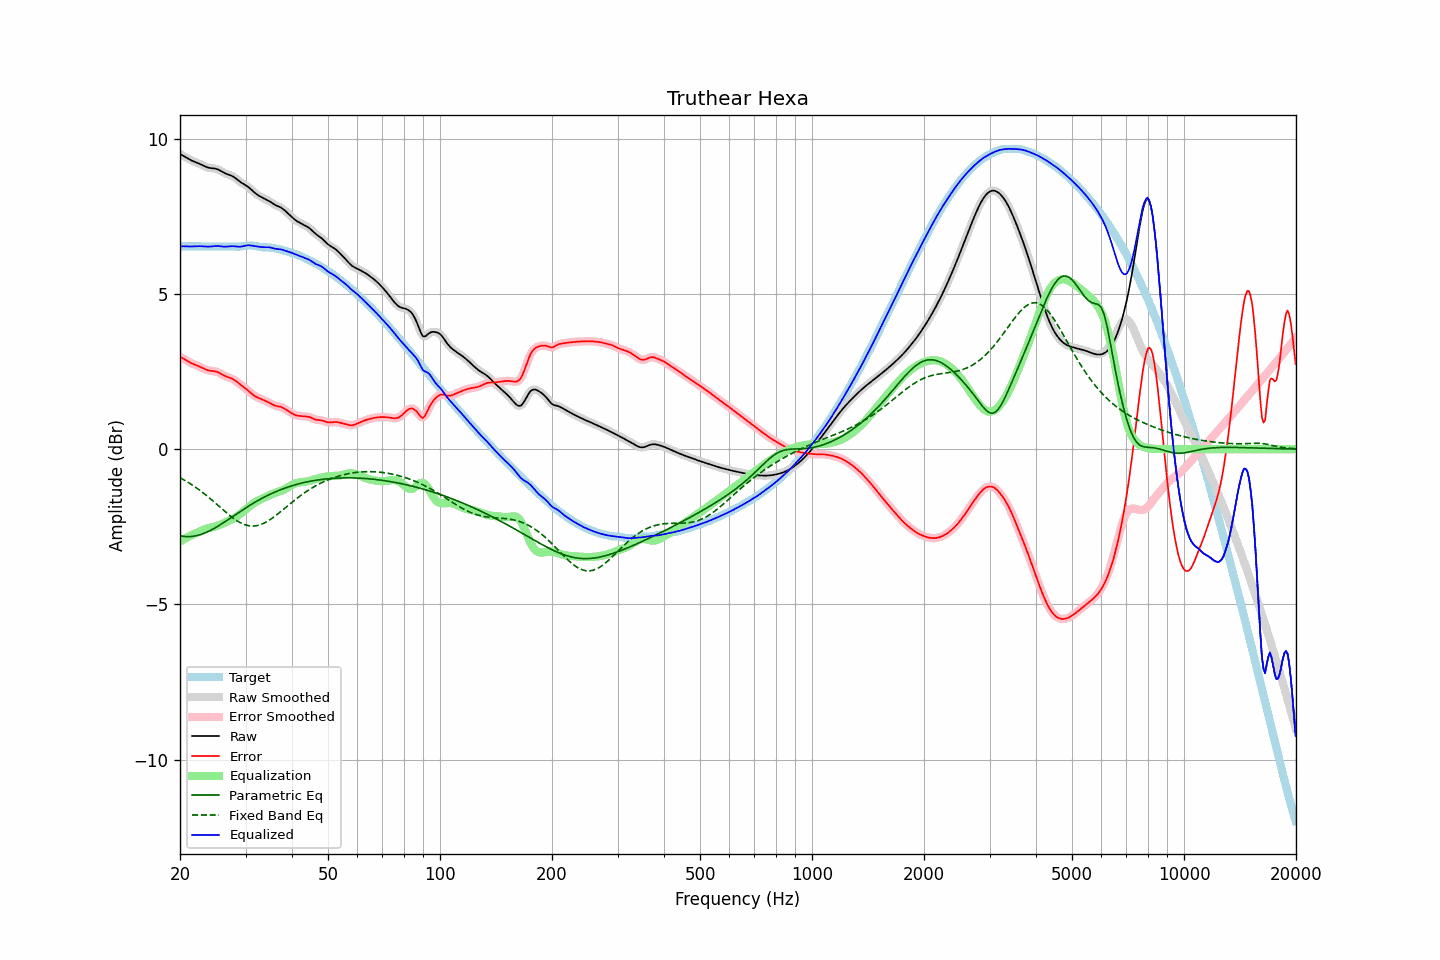

Source data for this figure (header and first rows):
frequency, raw, error, smoothed, error_smoothed, equalization, parametric_eq, fixed_band_eq, equalized_raw, equalized_smoothed, target
20.00, 9.51, 2.97, 9.51, 2.98, -2.98, -2.79, -0.92, 6.53, 6.53, 6.53
20.20, 9.48, 2.95, 9.48, 2.95, -2.95, -2.80, -0.95, 6.53, 6.53, 6.53
20.40, 9.45, 2.92, 9.45, 2.92, -2.91, -2.81, -0.98, 6.54, 6.53, 6.53
20.61, 9.42, 2.89, 9.42, 2.89, -2.88, -2.81, -1.01, 6.53, 6.53, 6.53
20.81, 9.39, 2.86, 9.39, 2.86, -2.86, -2.82, -1.04, 6.53, 6.53, 6.53
21.02, 9.36, 2.82, 9.36, 2.82, -2.83, -2.82, -1.07, 6.53, 6.53, 6.53
21.23, 9.33, 2.79, 9.33, 2.80, -2.80, -2.82, -1.10, 6.53, 6.53, 6.53
21.44, 9.30, 2.77, 9.30, 2.77, -2.77, -2.81, -1.13, 6.53, 6.53, 6.53
21.66, 9.28, 2.75, 9.28, 2.75, -2.75, -2.81, -1.17, 6.53, 6.53, 6.53
21.87, 9.26, 2.72, 9.26, 2.73, -2.73, -2.80, -1.20, 6.53, 6.53, 6.53
22.09, 9.24, 2.70, 9.24, 2.70, -2.70, -2.79, -1.24, 6.53, 6.53, 6.53
22.31, 9.22, 2.68, 9.22, 2.68, -2.68, -2.78, -1.28, 6.54, 6.54, 6.53
22.54, 9.19, 2.66, 9.19, 2.66, -2.66, -2.77, -1.31, 6.54, 6.54, 6.53
22.76, 9.17, 2.64, 9.17, 2.64, -2.63, -2.75, -1.35, 6.54, 6.54, 6.53
22.99, 9.14, 2.61, 9.14, 2.61, -2.61, -2.73, -1.39, 6.53, 6.53, 6.53
23.22, 9.12, 2.59, 9.12, 2.59, -2.59, -2.71, -1.43, 6.53, 6.53, 6.53
23.45, 9.09, 2.56, 9.09, 2.56, -2.57, -2.69, -1.47, 6.53, 6.53, 6.53
23.69, 9.08, 2.54, 9.08, 2.54, -2.55, -2.67, -1.52, 6.52, 6.52, 6.53
23.92, 9.06, 2.53, 9.06, 2.53, -2.54, -2.64, -1.56, 6.52, 6.52, 6.53
24.16, 9.05, 2.52, 9.05, 2.52, -2.53, -2.62, -1.60, 6.53, 6.53, 6.53
24.40, 9.05, 2.52, 9.05, 2.52, -2.52, -2.59, -1.65, 6.53, 6.53, 6.53
24.65, 9.04, 2.51, 9.04, 2.51, -2.51, -2.56, -1.69, 6.54, 6.54, 6.53
24.89, 9.03, 2.50, 9.03, 2.50, -2.49, -2.53, -1.74, 6.54, 6.54, 6.53
25.14, 9.02, 2.49, 9.02, 2.49, -2.48, -2.50, -1.78, 6.54, 6.54, 6.53
25.39, 9.00, 2.47, 9.00, 2.47, -2.46, -2.47, -1.83, 6.54, 6.54, 6.53
25.65, 8.97, 2.44, 8.97, 2.44, -2.44, -2.44, -1.88, 6.53, 6.53, 6.53
25.91, 8.94, 2.41, 8.94, 2.41, -2.41, -2.40, -1.92, 6.53, 6.53, 6.53
26.16, 8.91, 2.38, 8.91, 2.38, -2.39, -2.37, -1.97, 6.52, 6.52, 6.53
26.43, 8.89, 2.35, 8.89, 2.36, -2.37, -2.34, -2.01, 6.52, 6.52, 6.53
26.69, 8.86, 2.33, 8.86, 2.33, -2.34, -2.30, -2.06, 6.52, 6.52, 6.53
26.96, 8.84, 2.31, 8.85, 2.32, -2.32, -2.27, -2.10, 6.53, 6.53, 6.53
27.23, 8.83, 2.30, 8.83, 2.30, -2.30, -2.23, -2.14, 6.53, 6.53, 6.53
27.50, 8.81, 2.28, 8.81, 2.28, -2.27, -2.20, -2.18, 6.54, 6.54, 6.53
27.77, 8.78, 2.25, 8.78, 2.25, -2.24, -2.16, -2.22, 6.54, 6.54, 6.53
28.05, 8.75, 2.22, 8.75, 2.22, -2.21, -2.13, -2.26, 6.53, 6.53, 6.53
28.33, 8.71, 2.18, 8.71, 2.18, -2.18, -2.09, -2.29, 6.53, 6.53, 6.52
28.62, 8.67, 2.14, 8.67, 2.14, -2.14, -2.06, -2.33, 6.52, 6.52, 6.52
28.90, 8.62, 2.10, 8.63, 2.10, -2.11, -2.02, -2.36, 6.52, 6.52, 6.52
29.19, 8.59, 2.06, 8.59, 2.06, -2.07, -1.99, -2.38, 6.52, 6.52, 6.53
29.48, 8.56, 2.02, 8.56, 2.02, -2.02, -1.96, -2.41, 6.53, 6.53, 6.54
29.78, 8.53, 1.98, 8.53, 1.98, -1.98, -1.92, -2.43, 6.54, 6.54, 6.54
30.08, 8.49, 1.94, 8.49, 1.94, -1.94, -1.89, -2.44, 6.56, 6.56, 6.55
30.38, 8.46, 1.90, 8.46, 1.90, -1.89, -1.86, -2.46, 6.57, 6.56, 6.56
30.68, 8.42, 1.86, 8.42, 1.86, -1.85, -1.82, -2.47, 6.57, 6.57, 6.56
30.99, 8.37, 1.81, 8.37, 1.81, -1.81, -1.79, -2.48, 6.56, 6.56, 6.56
31.30, 8.33, 1.77, 8.33, 1.77, -1.77, -1.76, -2.48, 6.55, 6.55, 6.56
31.61, 8.28, 1.73, 8.28, 1.73, -1.74, -1.73, -2.48, 6.54, 6.54, 6.55
31.93, 8.24, 1.70, 8.24, 1.70, -1.70, -1.70, -2.47, 6.53, 6.53, 6.54
32.24, 8.20, 1.67, 8.20, 1.67, -1.67, -1.67, -2.46, 6.53, 6.53, 6.53
32.57, 8.17, 1.65, 8.17, 1.65, -1.65, -1.64, -2.45, 6.52, 6.52, 6.52
32.89, 8.13, 1.62, 8.13, 1.62, -1.62, -1.61, -2.43, 6.51, 6.51, 6.51
33.22, 8.11, 1.60, 8.11, 1.60, -1.60, -1.58, -2.41, 6.51, 6.51, 6.50
33.55, 8.08, 1.58, 8.08, 1.58, -1.58, -1.56, -2.39, 6.50, 6.50, 6.50
33.89, 8.06, 1.56, 8.06, 1.56, -1.55, -1.53, -2.37, 6.50, 6.50, 6.50
34.23, 8.03, 1.53, 8.03, 1.53, -1.53, -1.50, -2.34, 6.50, 6.50, 6.50
34.57, 8.00, 1.51, 8.00, 1.51, -1.50, -1.48, -2.31, 6.50, 6.50, 6.50
34.92, 7.97, 1.48, 7.97, 1.48, -1.48, -1.45, -2.27, 6.50, 6.50, 6.49
35.27, 7.94, 1.45, 7.94, 1.45, -1.45, -1.43, -2.24, 6.48, 6.48, 6.49
35.62, 7.90, 1.42, 7.90, 1.42, -1.43, -1.41, -2.20, 6.47, 6.47, 6.48
35.97, 7.87, 1.40, 7.87, 1.40, -1.41, -1.38, -2.16, 6.46, 6.46, 6.47
... 635 more rows
